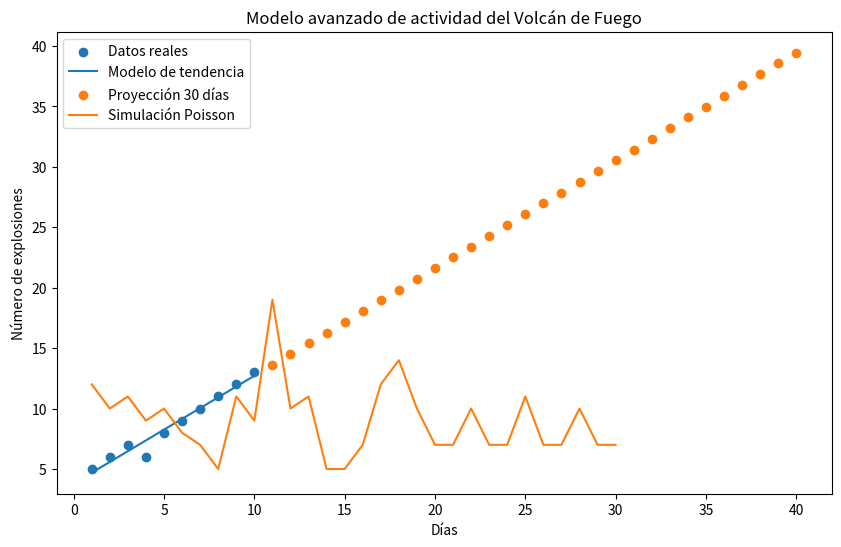

The script that saved this image:
import numpy as np
import matplotlib.pyplot as plt

print("----- MODELO AVANZADO DE ACTIVIDAD VOLCÁNICA -----")

# Datos históricos de ejemplo (explosiones por día)
dias = np.array([1,2,3,4,5,6,7,8,9,10])
explosiones = np.array([5,6,7,6,8,9,10,11,12,13])

# =============================
# MODELO DE TENDENCIA
# =============================

coeficientes = np.polyfit(dias, explosiones, 1)
modelo = np.poly1d(coeficientes)

pendiente = coeficientes[0]
intercepto = coeficientes[1]

print("\nTendencia de actividad:")
print("Pendiente:", round(pendiente,3))

# =============================
# PROYECCIÓN A 30 DÍAS
# =============================

dias_futuros = np.arange(11,41)
prediccion = modelo(dias_futuros)

print("\nProyección de actividad futura:")
for d,p in zip(dias_futuros[:10], prediccion[:10]):
    print("Día",d,"→",round(p,2),"explosiones")

# =============================
# MODELO DE POISSON
# =============================

lambda_eventos = np.mean(explosiones)

print("\nPromedio de explosiones por día:", round(lambda_eventos,2))

simulacion = np.random.poisson(lambda_eventos, 30)

print("\nSimulación probabilística (30 días):")
print(simulacion)

# =============================
# GRÁFICA
# =============================

plt.figure(figsize=(10,6))

plt.scatter(dias, explosiones, label="Datos reales")
plt.plot(dias, modelo(dias), label="Modelo de tendencia")

plt.scatter(dias_futuros, prediccion, label="Proyección 30 días")

plt.plot(np.arange(1,31), simulacion, label="Simulación Poisson")

plt.xlabel("Días")
plt.ylabel("Número de explosiones")
plt.title("Modelo avanzado de actividad del Volcán de Fuego")
plt.legend()

plt.savefig("modelo_volcan_avanzado.png")

plt.show()
